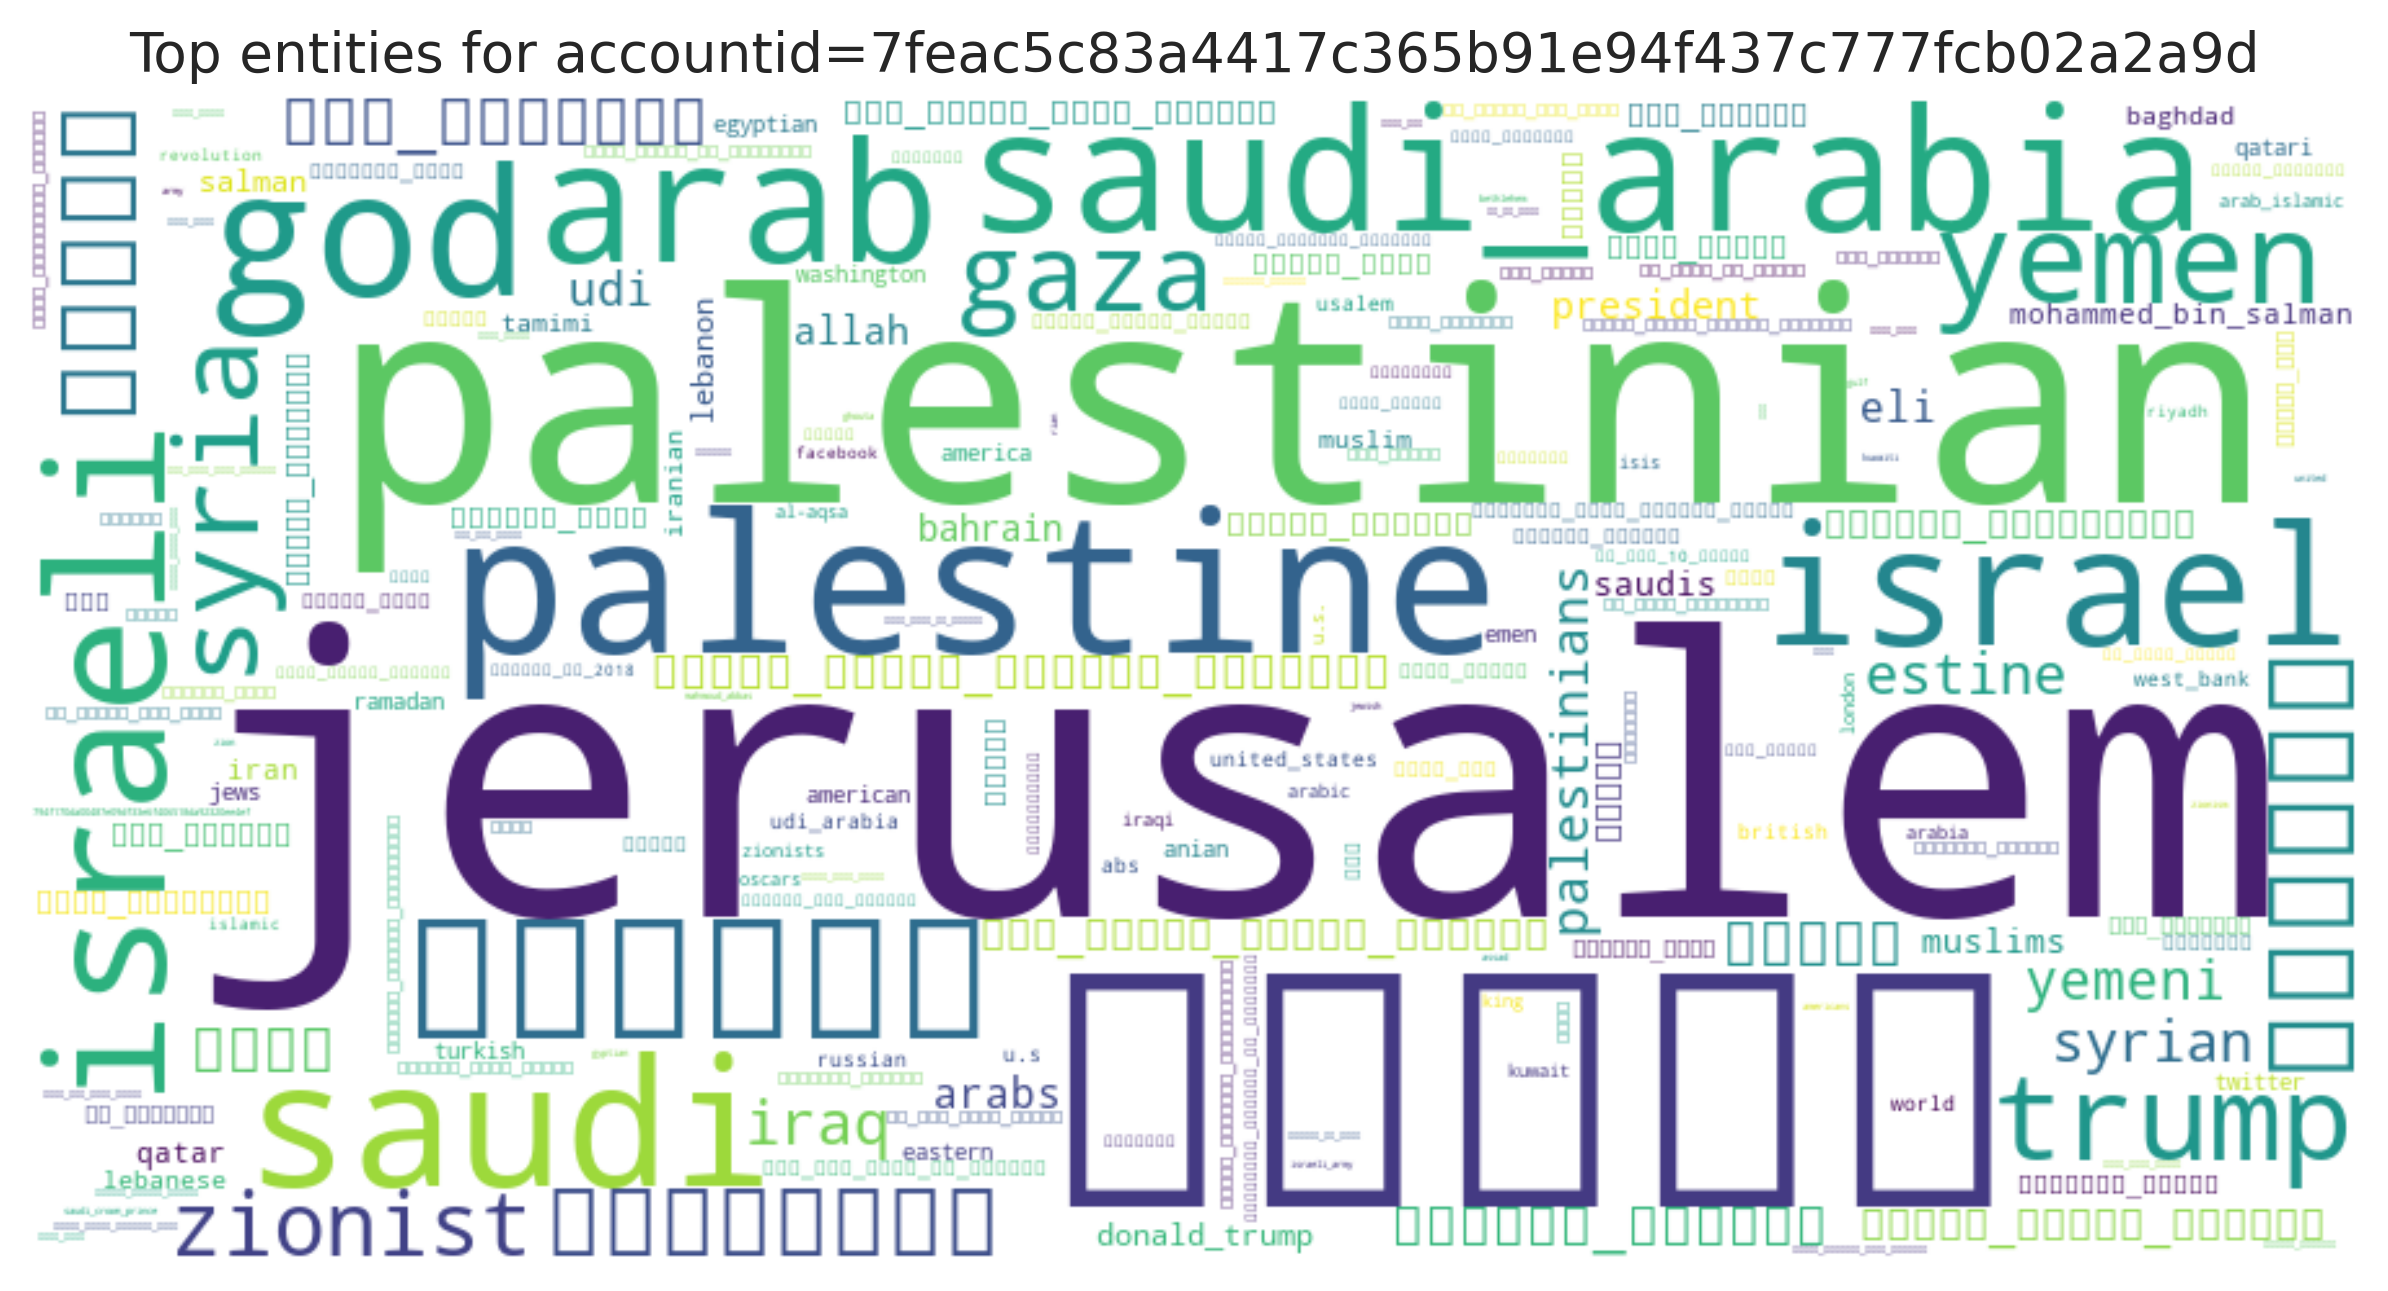

Data behind this chart, as committed beside it:
entity, count
jerusalem, 96
القدس, 65
palestinian, 52
palestine, 51
saudi, 41
god, 41
saudi_arabia, 39
arab, 38
israel, 37
العراق, 37
israeli, 36
yemen, 36
trump, 33
فلسطين, 32
syria, 30
gaza, 26
اليمن, 25
السعودية, 25
zionist, 24
عهد_التميمي, 23
iraq, 22
ترامب, 21
ديبو, 21
syrian, 20
estine, 20
yemeni, 18
الخميس_الونيس, 18
palestinians, 17
القدس_عاصمه_فلسطين_الابديه, 17
udi, 17
يوم_القدس_مسيرة_العودة, 17
القدس_عاصمة_فلسطين, 17
eli, 16
arabs, 16
allah, 14
president, 14
ثائرون_فلسطينيون, 14
bahrain, 12
بغداد, 12
سواعد_فلسطين, 11
saudis, 11
يوم_القدس_مسير_العودة, 11
muslims, 11
صباح_الثلاثاء, 10
القدس_عاصمتنا, 10
يوم_الجمعه, 10
صباح_الخير, 10
هوا_الحريه, 10
lebanon, 10
salman, 10
donald_trump, 10
رمضان, 9
iran, 9
فيديو_مضحك, 9
qatar, 9
سوريا, 9
الموصل_الان, 9
mohammed_bin_salman, 9
lebanese, 8
tamimi, 8
... 1,983 more rows
